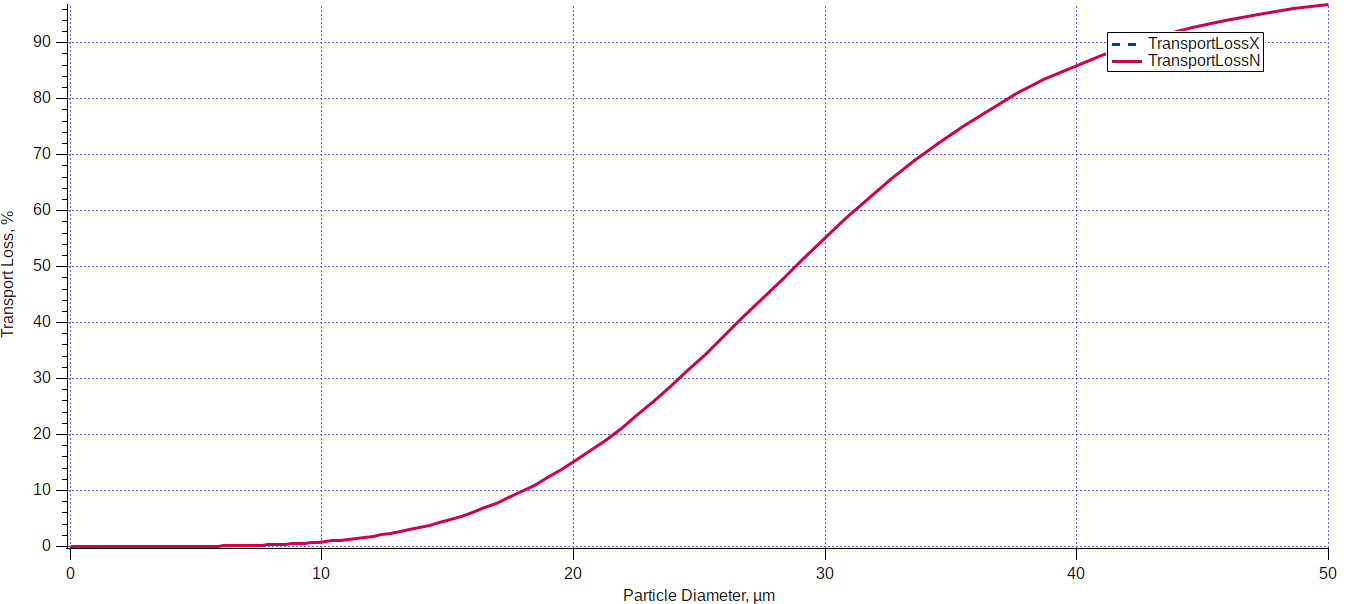

The file beside this chart, header and first rows:
x, codo
-0,0618, -0,0027
0,4946, -0,00091
1,4882, -0,00091
2,4818, -0,00091
3,4754, -0,00091
4,4691, -0,00091
5,4627, -0,00091
5,9396, 0,00088
6,9332, 0,00266
7,9269, 0,00445
8,8808, 0,00624
9,8744, 0,00802
10,8283, 0,01159
11,8219, 0,01695
12,7361, 0,0241
13,6901, 0,03303
14,6042, 0,04196
15,5184, 0,05268
16,3929, 0,06876
17,2674, 0,08484
18,1419, 0,1027
18,9767, 0,12235
19,7718, 0,14557
20,6066, 0,1688
21,3619, 0,19202
22,1172, 0,21882
22,8726, 0,2474
23,6279, 0,27598
24,3435, 0,30635
25,0591, 0,33493
25,7747, 0,36709
26,4904, 0,39924
27,206, 0,42961
27,9216, 0,45998
28,5975, 0,49035
29,3131, 0,5225
30,0287, 0,55108
30,7443, 0,58324
31,4599, 0,61182
32,2153, 0,6404
32,9309, 0,6672
33,726, 0,69578
34,4813, 0,72079
35,2763, 0,74401
36,1111, 0,76724
36,9062, 0,79046
37,7012, 0,8119
38,5758, 0,83155
39,4502, 0,84762
40,3248, 0,86549
44,0214, 0,92265
44,9753, 0,9298
45,8895, 0,93873
46,8037, 0,94766
47,7576, 0,95481
48,7115, 0,96195
49,6654, 0,96552
